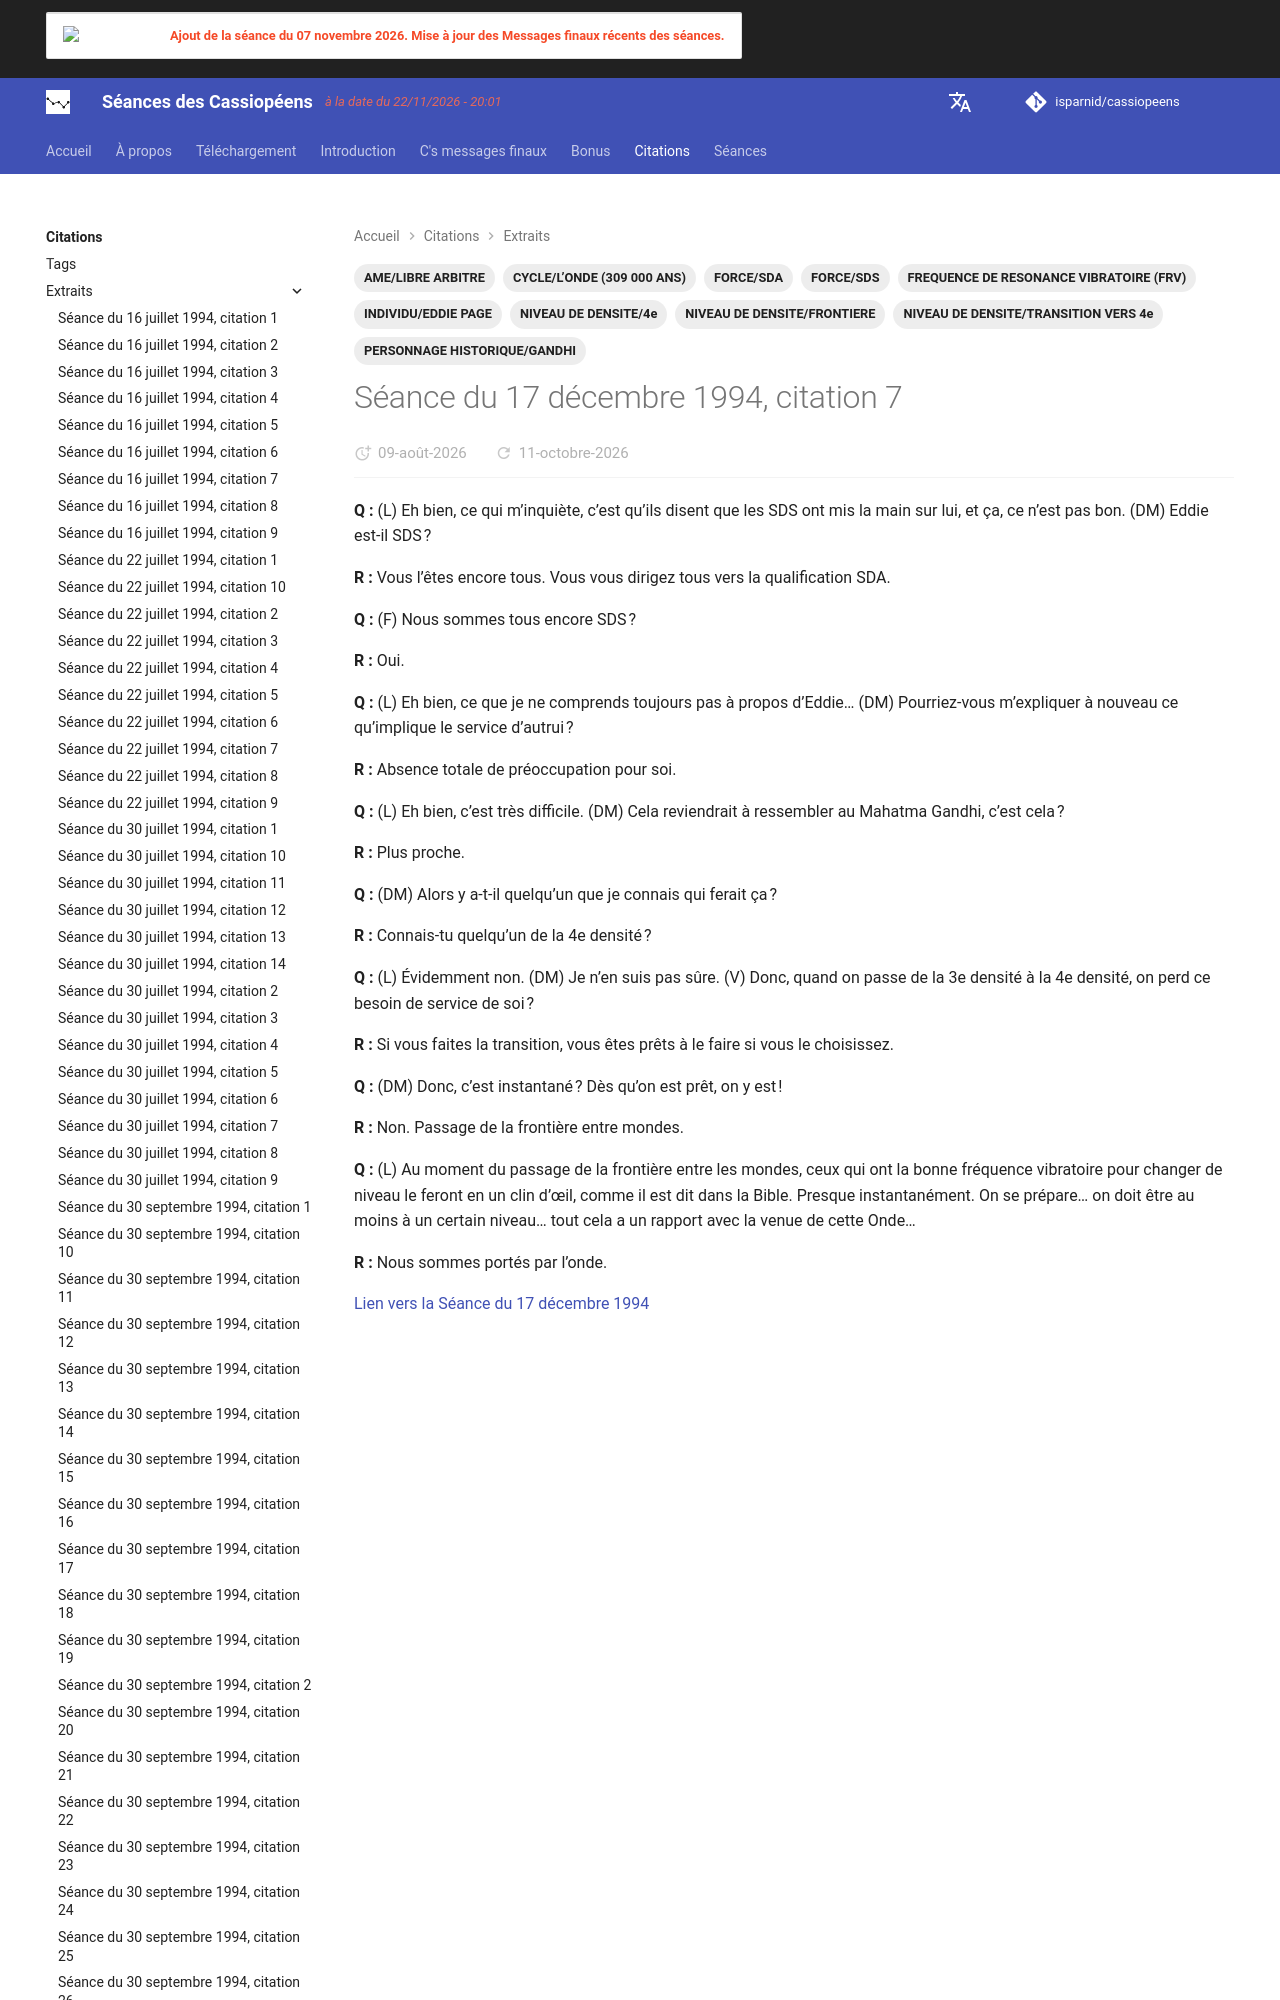

repository: isparnid/cassiopeens · page: citations/extraits/1994-12-17_citation-7/index.html · generator: mkdocs

---
title: "Séance du 17 décembre 1994, citation 7"
date:
  created: 2026-07-29
  updated: 2026-07-29
tags:
  - AME/LIBRE ARBITRE
  - CYCLE/L’ONDE (309 000 ANS)
  - FORCE/SDA
  - FORCE/SDS
  - FREQUENCE
